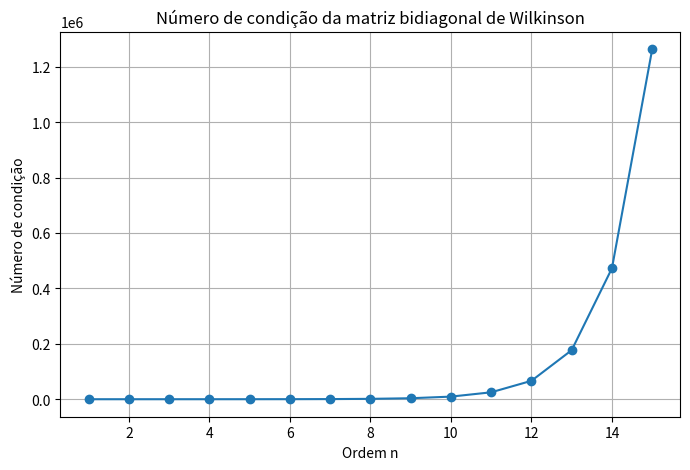
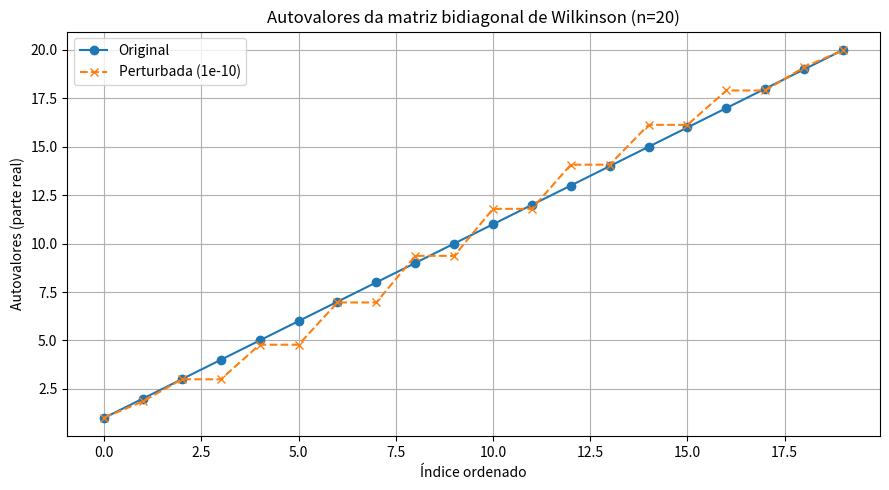

These charts were generated, in order, by the following Python code:
import matplotlib.pyplot as plt
import numpy as np

def wilkinson_bidiagonal(n):
    A = np.diag(np.arange(n, 0, -1, dtype=float))  # força tipo float
    A += np.diag([n] * (n - 1), k=1)
    return A

n_values = range(1, 16)
cond_numbers = [np.linalg.cond(wilkinson_bidiagonal(n)) for n in n_values]

plt.figure(figsize=(8, 5))
plt.plot(n_values, cond_numbers, marker='o')
plt.title("Número de condição da matriz bidiagonal de Wilkinson")
plt.xlabel("Ordem n")
plt.ylabel("Número de condição")
plt.grid(True)
plt.show()

# Matriz original A(20)
n = 20
A = wilkinson_bidiagonal(n)

# Autovalores da matriz original
eigvals_original = np.linalg.eigvals(A)

# Criar perturbação pequena
np.random.seed(0)  # garante reprodutibilidade
perturbation = 1e-10 * np.random.randn(n, n)
A_perturbed = A + perturbation

# Autovalores da matriz perturbada
eigvals_perturbed = np.linalg.eigvals(A_perturbed)

# Imprimir os autovalores
print("Autovalores da matriz original:\n", np.sort(np.real(eigvals_original)))
print("\nAutovalores da matriz perturbada:\n", np.sort(np.real(eigvals_perturbed)))

# Gráfico comparativo
plt.figure(figsize=(9, 5))
plt.plot(np.sort(np.real(eigvals_original)), 'o-', label='Original')
plt.plot(np.sort(np.real(eigvals_perturbed)), 'x--', label='Perturbada (1e-10)')
plt.title("Autovalores da matriz bidiagonal de Wilkinson (n=20)")
plt.xlabel("Índice ordenado")
plt.ylabel("Autovalores (parte real)")
plt.grid(True)
plt.legend()
plt.tight_layout()
plt.show()